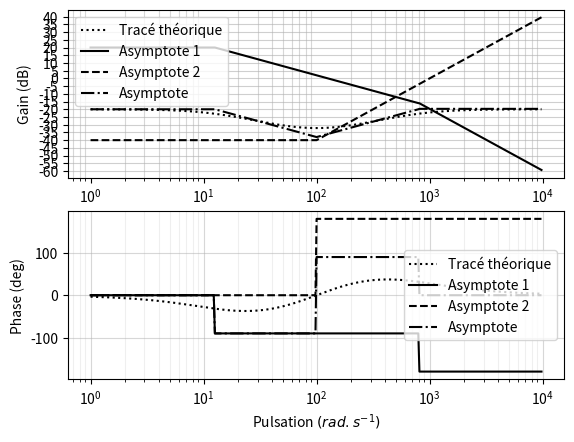

Write Python code to recreate this figure.
# On importe les bibliothèques
from matplotlib.pyplot import show, figure, subplot, gca, legend
from numpy import log10, arange, absolute, ones, zeros, concatenate
from pylab import angle, semilogx
from matplotlib.widgets import TextBox
from matplotlib.ticker import MultipleLocator

K1=10
K2=100
cst=8
a1=0.01*cst
a2=0.01/cst
b1=0.01
b2=0.01

def H(w):
    return K1*(1+b1*1j*w)*(1+b2*1j*w)/(K2*(1+a1*1j*w)*(1+a2*1j*w))


# Calcul des valeurs de l'abscisse
puissances_w=arange(0,4,0.01)
W=10**puissances_w
# Le module en dB
module = 20*log10(absolute(H(W)))
# La phase en degré
phase = angle(H(W),'deg')


# Calcul des valeurs de l'abscisse
puissances_w=arange(0,log10(1/a1),0.01)
W1=10**puissances_w
# Le module en dB
module1 = 20*log10(K1*ones(len(W1)))
# La phase en degré
phase1 = angle(zeros(len(W1)),'deg')
puissances_w=arange(log10(1/a1),log10(1/a2),0.01)
W2=10**puissances_w
# Le module en dB
module2 = 20*log10(K1/(a1*W2))
# La phase en degré
phase2 = angle(K1/(1j*W2),'deg')
puissances_w=arange(log10(1/a2),4,0.01)
W3=10**puissances_w
# Le module en dB
module3 = 20*log10(K1/(a2*a1*W3**2))
# La phase en degré
phase3 = angle(K1/(a2*(1j*W3)**2),'deg')
W=concatenate([W1,W2,W3])
modulea=concatenate([module1,module2,module3])
phasea=concatenate([phase1,phase2,phase3])


fig=figure('Diagrammes Bode')
# Calcul des valeurs de l'abscisse
puissances_w=arange(0,log10(1/b1),0.01)
W1=10**puissances_w
# Le module en dB
module1 = 20*log10(ones(len(W1))/K2)
# La phase en degré
phase1 = angle(zeros(len(W1)),'deg')
puissances_w=arange(log10(1/b1),log10(1/b2),0.01)
W2=10**puissances_w
# Le module en dB
module2 = 20*log10((b1*W2)/K2)
# La phase en degré
phase2 = angle((1j*b1*W2)/K2,'deg')
puissances_w=arange(log10(1/b2),4,0.01)
W3=10**puissances_w
# Le module en dB
module3 = 20*log10((b1*b2*W3**2)/K2)
# La phase en degré
phase3 = angle(-(b2*W3**2)/K2,'deg')
W=concatenate([W1,W2,W3])
moduleb=concatenate([module1,module2,module3])
phaseb=concatenate([phase1,phase2,phase3])

modulea=modulea[:-1]
phasea=phasea[:-1]
moduleas=modulea+moduleb
phaseas=phasea+phaseb

#Tracer des diagrammes de Bode
subplot(211) # Permet d’afficher plusieurs graphes (nombre de graphe (2), colonne (1), ligne (1))
diag_mod=semilogx(W,module,':',color='black',label='Tracé théorique') # Tracé en semilog du module
diag_mod=semilogx(W,modulea,color='black',label='Asymptote 1') # Tracé en semilog du module
diag_mod=semilogx(W,moduleb,'--',color='black',label='Asymptote 2') # Tracé en semilog du module
diag_mod=semilogx(W,moduleas,'-.',color='black',label='Asymptote') # Tracé en semilog du module
# Paramétrage de la grille pour le module
axes_mod = gca()
axes_mod.legend()
axes_mod.yaxis.set_major_locator(MultipleLocator(5))
axes_mod.grid(True, axis='x',which='minor', alpha=0.2)
axes_mod.grid(True, axis='x',which='minor', alpha=0.5)
axes_mod.grid(True, axis='y', which='major', alpha=0.6)
axes_mod.grid(True, axis='y', which='minor', alpha=0.3)
axes_mod.set_ylabel('Gain (dB)')
axes_mod.set_xscale('log')

subplot(212)
diag_pha=semilogx(W,phase,':',color='black',label='Tracé théorique') #Tracé en semilog de la phase
diag_pha=semilogx(W,phasea,color='black',label='Asymptote 1') #Tracé en semilog de la phase
diag_pha=semilogx(W,phaseb,'--',color='black',label='Asymptote 2') #Tracé en semilog de la phase
diag_pha=semilogx(W,phaseas,'-.',color='black',label='Asymptote') #Tracé en semilog de la phase
# Paramétrage de la grille pour le module
axes_pha = gca()
axes_pha.legend()
axes_pha.set_ylabel('Phase (deg)')
axes_pha.set_xlabel('Pulsation $(rad.s^{-1})$')
axes_pha.grid(True,which='minor', alpha=0.2)
axes_pha.grid(True,which='major', alpha=0.5)
show()
